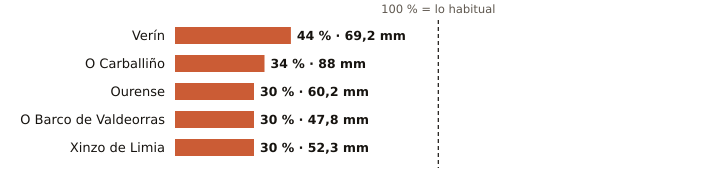

Source data for this figure (header and first rows):
estacion, provincia, indicativo, mm_otono, referencia_mm, pct, periodo_referencia, hasta, hora
Verín, Ourense, 2978X, 69.2, 158.2, 44, 2009-2025, 2026-11-09, 
O Carballiño, Ourense, 1700X, 88.0, 261.2, 34, 1991-2020, 2026-11-10, 3
Ourense, Ourense, 1690A, 60.2, 203.2, 30, 1991-2020, 2026-11-10, 3
O Barco de Valdeorras, Ourense, 1583X, 47.8, 158.4, 30, 2004-2025, 2026-11-09, 
Xinzo de Limia, Ourense, 1735X, 52.3, 176.9, 30, 2006-2025, 2026-11-10, 3
